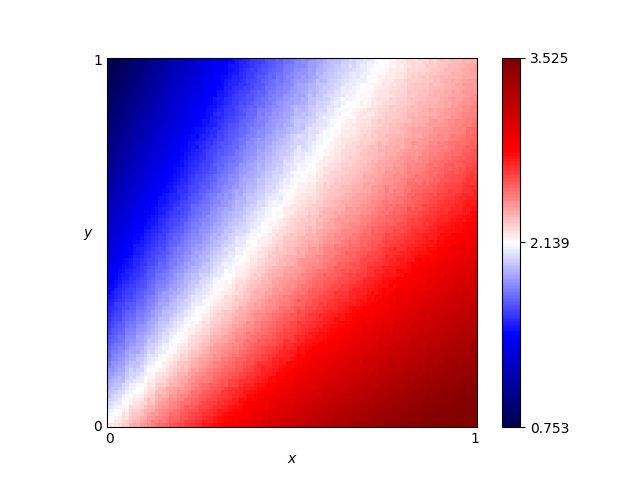

Data behind this chart, as committed beside it:
x, y, score
0.46, 0.76, 1.959
0.54, 0.86, 1.949
0.16, 0.19, 2.152
0.61, 0.18, 2.948
0.82, 0.41, 2.843
0.72, 0.66, 2.38
0.63, 0.37, 2.667
0.41, 0.28, 2.488
0.16, 0.44, 1.748
0.8, 0.33, 2.946
0.84, 0.23, 3.123
0.25, 0.48, 1.866
0.62, 0.7, 2.247
0.78, 0.28, 2.994
0.03, 0.68, 1.149
0.57, 0.0, 3.207
0.69, 0.37, 2.729
0.46, 0.05, 2.973
0.65, 0.03, 3.255
0.56, 0.8, 2.048
0.28, 0.44, 2.005
0.65, 0.0, 3.302
0.57, 0.1, 3.034
0.44, 0.29, 2.493
0.63, 0.49, 2.487
0.26, 0.03, 2.695
0.92, 0.27, 3.159
0.69, 0.35, 2.752
0.79, 0.78, 2.364
0.3, 0.26, 2.314
0.98, 0.54, 2.835
0.25, 0.62, 1.704
0.55, 0.43, 2.452
0.19, 0.06, 2.494
0.14, 0.65, 1.442
0.09, 0.65, 1.315
0.92, 1.0, 2.289
0.51, 0.43, 2.389
0.36, 0.66, 1.896
0.33, 0.92, 1.535
0.01, 0.93, 0.8088
0.25, 0.81, 1.482
0.9, 0.46, 2.873
0.3, 0.12, 2.573
0.87, 0.59, 2.646
0.8, 0.75, 2.389
0.93, 0.2, 3.26
0.34, 0.41, 2.154
0.05, 0.48, 1.451
0.9, 0.12, 3.367
0.59, 0.65, 2.276
0.72, 0.62, 2.441
0.29, 0.87, 1.495
0.02, 0.72, 1.072
0.8, 0.35, 2.941
0.09, 0.22, 1.905
0.05, 0.61, 1.27
0.49, 0.38, 2.442
0.62, 0.21, 2.89
0.79, 0.55, 2.598
... 10,141 more rows
